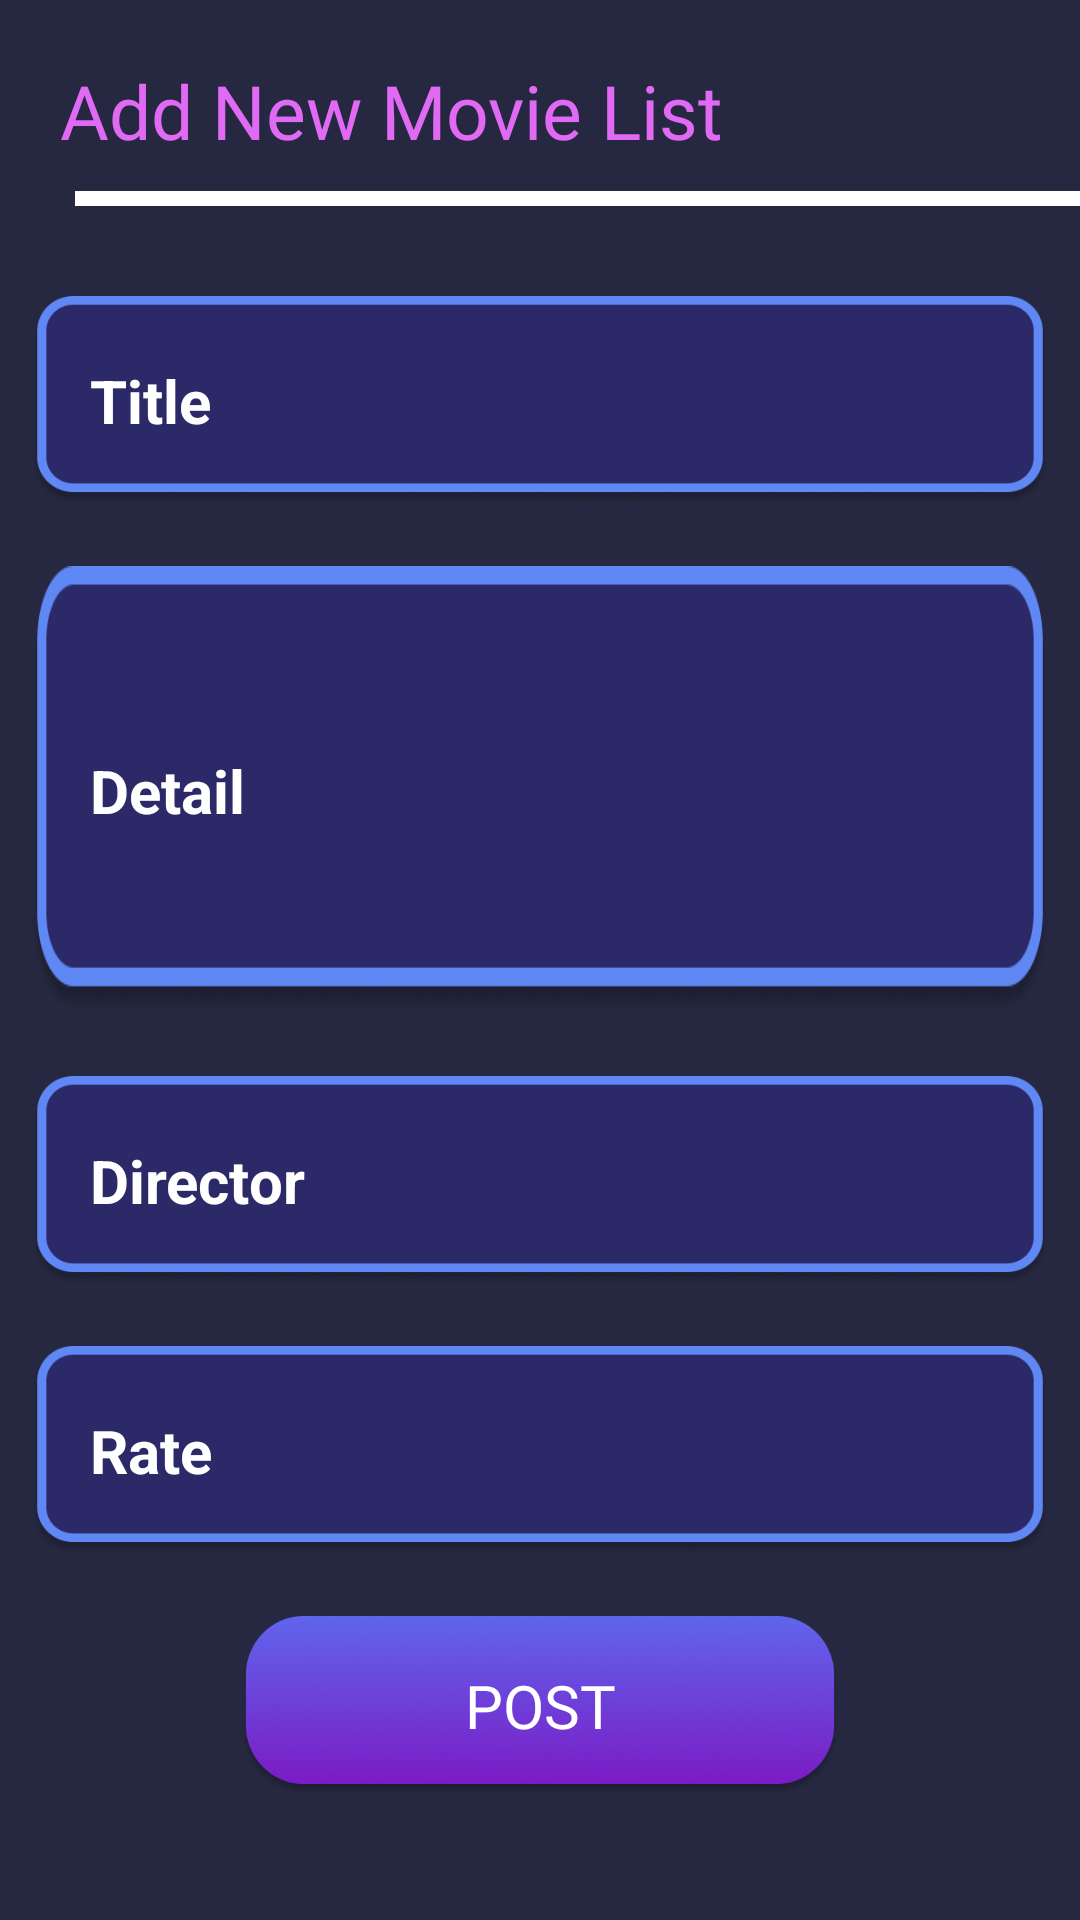

Android layout source for this screen:
<!-- AndroidManifest.xml: application theme Theme.Uas_pppb -->
<!-- res/layout/activity_addmovie.xml -->
<?xml version="1.0" encoding="utf-8"?>
<LinearLayout xmlns:android="http://schemas.android.com/apk/res/android"
    xmlns:app="http://schemas.android.com/apk/res-auto"
    xmlns:tools="http://schemas.android.com/tools"
    android:layout_width="match_parent"
    android:layout_height="match_parent"
    tools:context=".AddmovieActivity"
    android:background="@color/bg_color"
    android:orientation="vertical">

    <TextView
        android:layout_width="wrap_content"
        android:layout_height="wrap_content"
        android:text="Add New Movie List"
        android:layout_marginTop="20dp"
        android:layout_marginLeft="20dp"
        android:textColor="@color/pink_purple"
        android:textSize="25sp"
        android:fontFamily="@font/montserrat_extrabold"/>

    <View
        android:layout_width="350dp"
        android:layout_height="5dp"
        android:background="@color/white"
        android:layout_marginTop="10dp"
        android:layout_marginLeft="25dp"
        />

    <EditText
        android:id="@+id/titleInput"
        android:layout_width="340dp"
        android:layout_height="70dp"
        android:layout_gravity="center"
        android:layout_marginTop="30dp"
        android:background="@drawable/input"
        android:hint="Title"
        android:textColorHint="@color/white"
        android:textColor="@color/white"
        android:textSize="20sp"
        android:textStyle="bold"
        android:paddingLeft="20dp"
        />

    <EditText
        android:id="@+id/detailInput"
        android:layout_width="340dp"
        android:layout_height="150dp"
        android:layout_gravity="center"
        android:layout_marginTop="20dp"
        android:background="@drawable/input"
        android:hint="Detail"
        android:textColorHint="@color/white"
        android:textColor="@color/white"
        android:textSize="20sp"
        android:textStyle="bold"
        android:paddingLeft="20dp"
        />

    <EditText
        android:id="@+id/directorInput"
        android:layout_width="340dp"
        android:layout_height="70dp"
        android:layout_gravity="center"
        android:layout_marginTop="20dp"
        android:background="@drawable/input"
        android:hint="Director"
        android:textColorHint="@color/white"
        android:textColor="@color/white"
        android:textSize="20sp"
        android:textStyle="bold"
        android:paddingLeft="20dp"
        />

    <EditText
        android:id="@+id/rateInput"
        android:layout_width="340dp"
        android:layout_height="70dp"
        android:layout_gravity="center"
        android:layout_marginTop="20dp"
        android:background="@drawable/input"
        android:hint="Rate"
        android:textColorHint="@color/white"
        android:textColor="@color/white"
        android:textSize="20sp"
        android:textStyle="bold"
        android:paddingLeft="20dp"
        />

    <androidx.appcompat.widget.AppCompatButton
        android:id="@+id/addButton"
        android:layout_width="200dp"
        android:layout_height="60dp"
        android:background="@drawable/button"
        android:layout_marginTop="20dp"
        android:layout_gravity="center_horizontal"
        android:text="Post"
        android:textColor="@color/white"
        android:fontFamily="@font/montserrat_extrabold"
        android:textSize="20dp"/>


</LinearLayout>
<!-- resources referenced by this layout -->
<resources>
  <color name="bg_color">#262841</color>
  <color name="pink_purple">#E06AF3</color>
  <color name="white">#FFFFFF</color>
  <!-- drawable button: png bitmap (drawable, 72470 bytes) -->
  <!-- drawable input: png bitmap (drawable, 17657 bytes) -->
  <style name="Theme.Uas_pppb" parent="Theme.MaterialComponents.DayNight.DarkActionBar">
          
          <item name="colorPrimary">#2B2967</item>
          <item name="colorPrimaryVariant">@color/purple_700</item>
          <item name="colorOnPrimary">@color/white</item>
          
          <item name="colorSecondary">@color/teal_200</item>
          <item name="colorSecondaryVariant">@color/teal_700</item>
          <item name="colorOnSecondary">@color/black</item>
          
          <item name="android:statusBarColor">?attr/colorPrimaryVariant</item>
          
      </style>
  <color name="purple_700">#FF3700B3</color>
  <color name="teal_200">#FF03DAC5</color>
  <color name="teal_700">#FF018786</color>
  <color name="black">#FF000000</color>
</resources>
